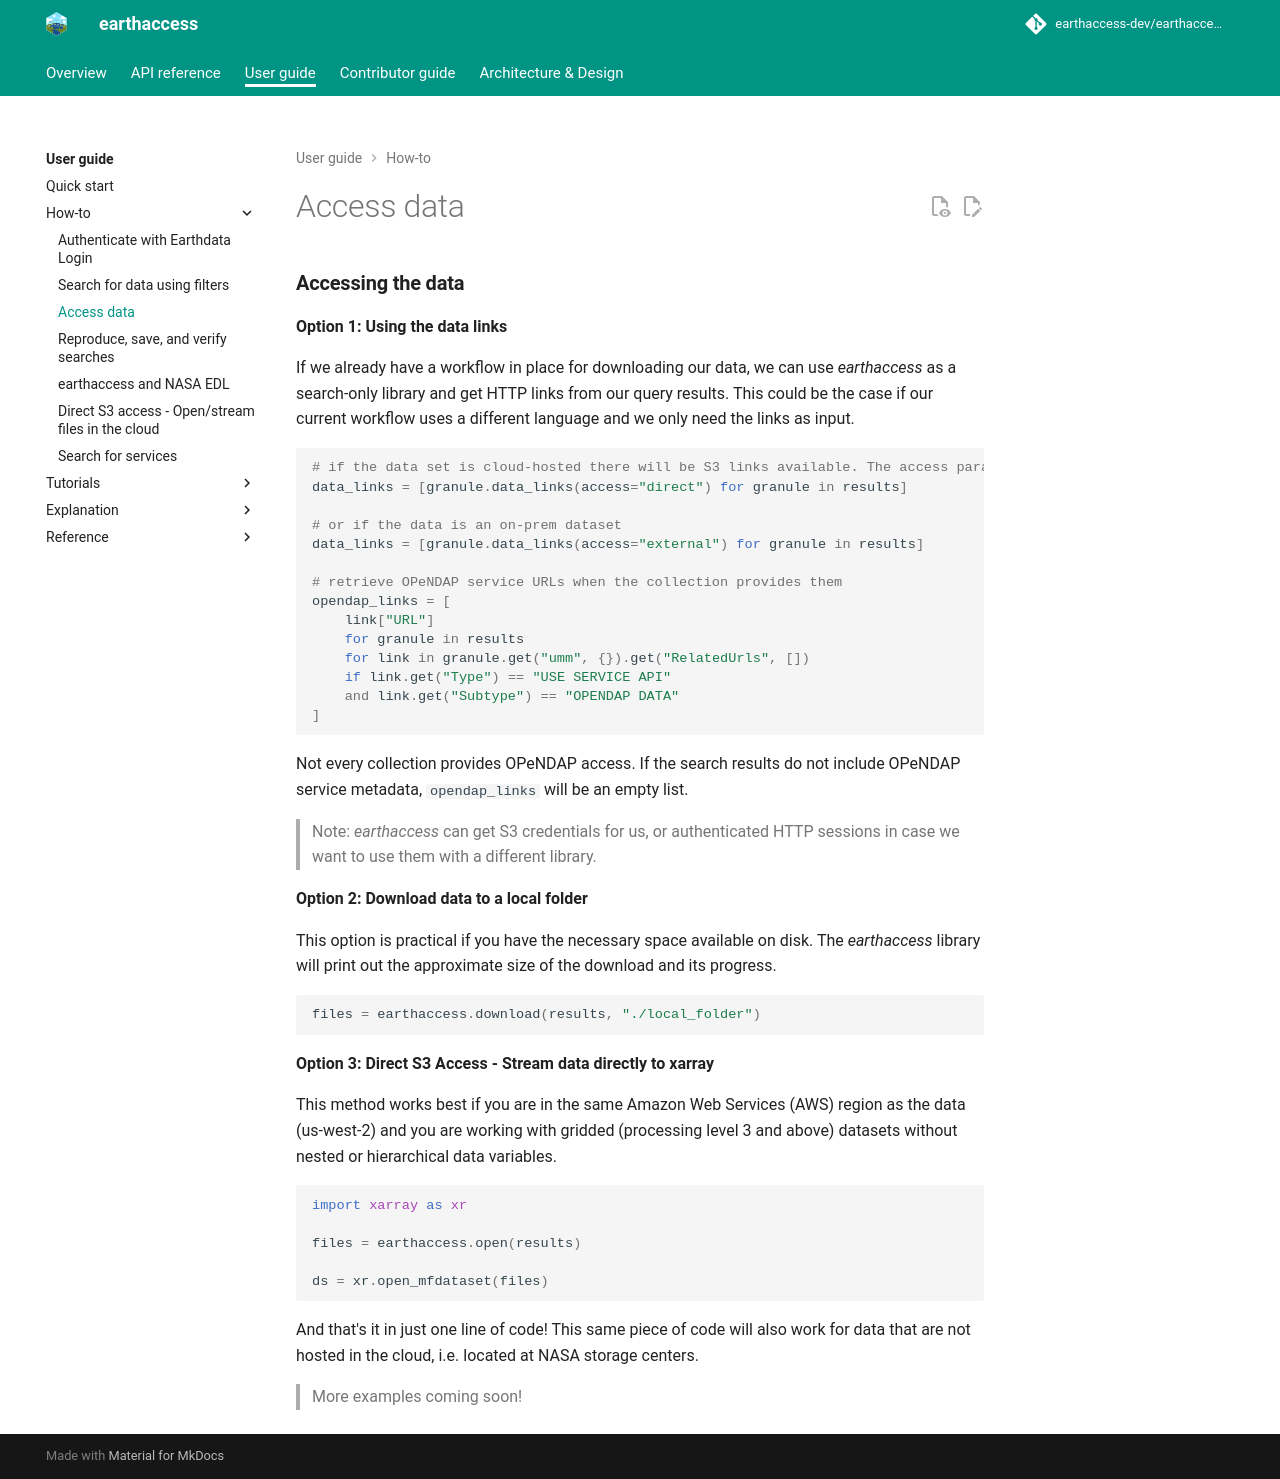

repository: betolink/earthaccess · page: user/howto/access-data/index.html · generator: mkdocs

### **Accessing the data**

**Option 1: Using the data links**

If we already have a workflow in place for downloading our data, we can use *earthaccess* as a search-only library and get HTTP links from our query results. This could be the case if our current workflow uses a different language and we only need the links as input.

```python

# if the data set is cloud-hosted there will be S3 links available. The access parameter accepts "direct" or "external". Direct access is only possible if you are in the us-west-2 region in the cloud.
data_links = [granule.data_links(access="direct") for granule in results]

# or if the data is an on-prem dataset
data_links = [granule.data_links(access="external") for granule in results]

# retrieve OPeNDAP service URLs when the collection provides them
opendap_links = [
    link["URL"]
    for granule in results
    for link in granule.get("umm", {}).get("RelatedUrls", [])
    if link.get("Type") == "USE SERVICE API"
    and link.get("Subtype") == "OPENDAP DATA"
]

```

Not every collection provides OPeNDAP access. If the search results do not
include OPeNDAP service metadata, `opendap_links` will be an empty list.

> Note: *earthaccess* can get S3 credentials for us, or authenticated HTTP sessions in case we want to use them with a different library.

**Option 2: Download data to a local folder**

This option is practical if you have the necessary space available on disk. The *earthaccess* library will print out the approximate size of the download and its progress.
```python
files = earthaccess.download(results, "./local_folder")

```

**Option 3: Direct S3 Access - Stream data directly to xarray**

This method works best if you are in the same Amazon Web Services (AWS) region as the data (us-west-2) and you are working with gridded (processing level 3 and above) datasets without nested or hierarchical data variables.

```python
import xarray as xr

files = earthaccess.open(results)

ds = xr.open_mfdataset(files)

```

And that's it in just one line of code! This same piece of code will also work for data that are not hosted in the cloud, i.e. located at NASA storage centers.


> More examples coming soon!
